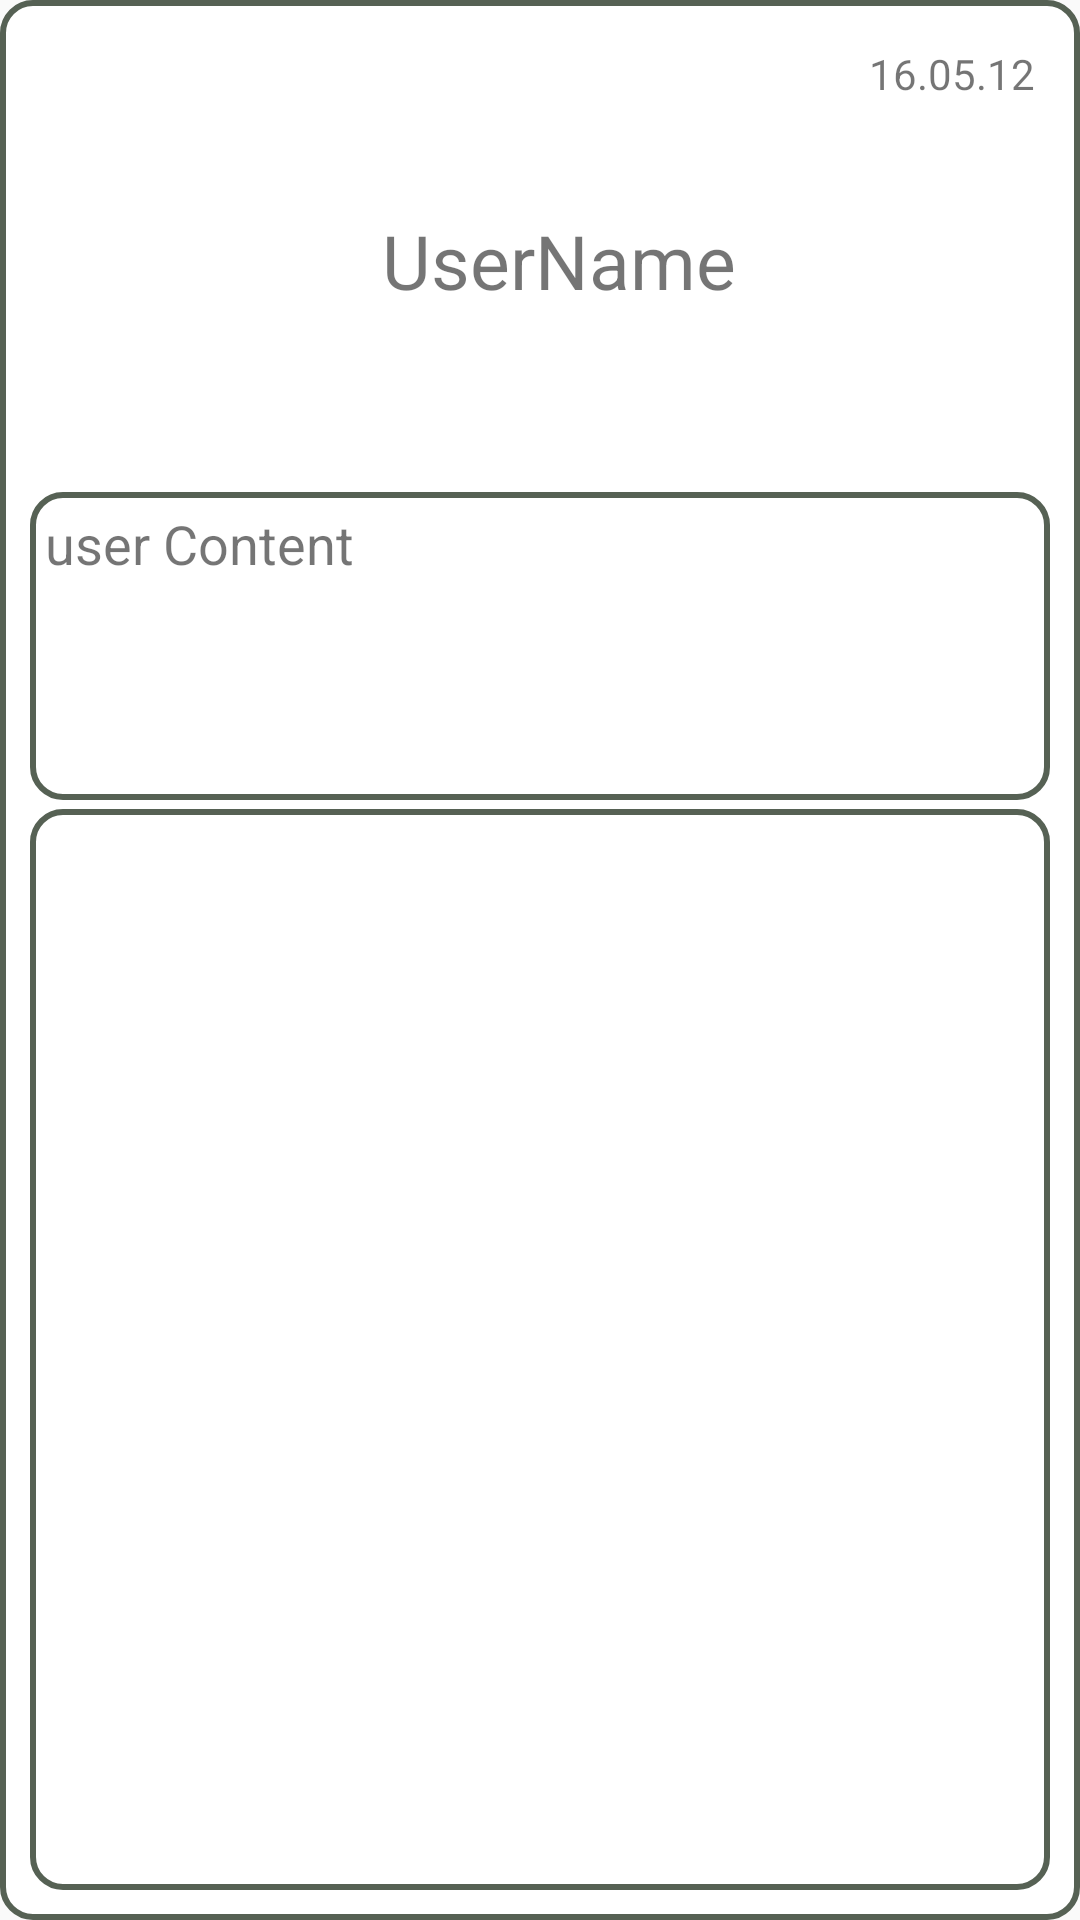

Write the Android layout XML for this screen, with the resource values it uses.
<!-- AndroidManifest.xml: application theme SoGongSa_Theme -->
<!-- res/layout/activity_meeting_group_review_listview.xml -->
<LinearLayout xmlns:android="http://schemas.android.com/apk/res/android"
    xmlns:tools="http://schemas.android.com/tools"
    android:layout_width="match_parent"
    android:layout_height="match_parent"
    android:layout_marginTop="8dp"
    android:layout_marginBottom="10dp"
    android:background="@drawable/box_corner"
    android:padding="10dp"
    android:orientation="vertical"
    tools:context=".Fragment.GroupReviewFragment">

    
    

    
    <LinearLayout
        android:layout_width="match_parent"
        android:layout_height="0dp"
        android:layout_weight="3"
        android:orientation="horizontal"
        android:padding="5dp">

        
        <ImageView
            xmlns:circle="http://schemas.android.com/apk/res/com.example.koungho632.newsogongsaapplication"
            android:id="@+id/review_userProfile"
            android:layout_width="0dp"
            android:layout_height="match_parent"
            android:layout_weight="2.3">
        </ImageView>

        <TextView
            android:id="@+id/review_userName"
            android:layout_width="0dp"
            android:layout_height="wrap_content"
            android:layout_weight="3"
            android:layout_gravity="center_vertical"
            android:gravity="center"
            android:text="UserName"
            android:textSize="25dp">
        </TextView>

        
        <TextView
            android:id="@+id/review_date"
            android:layout_width="0dp"
            android:layout_height="wrap_content"
            android:layout_weight="2"
            android:gravity="right"
            android:text="16.05.12">
        </TextView>
    </LinearLayout>

    <LinearLayout
        android:layout_width="match_parent"
        android:layout_height="0dp"
        android:layout_weight="2"
        android:padding="5dp"
        android:orientation="vertical"
        android:background="@drawable/box_corner">

        <TextView
            android:id="@+id/review_userContent"
            android:layout_width="match_parent"
            android:layout_height="match_parent"
            android:text="user Content"
            android:textSize="18dp">
        </TextView>
    </LinearLayout>

    <View
        android:layout_width="match_parent"
        android:layout_height="3dp">
    </View>

    <LinearLayout
        android:layout_width="match_parent"
        android:layout_height="0dp"
        android:layout_weight="7"
        android:orientation="vertical"
        android:padding="3dp"
        android:background="@drawable/box_corner">

        <FrameLayout
            android:layout_width="match_parent"
            android:layout_height="match_parent"
            android:paddingTop="5dp"
            android:paddingBottom="5dp">

            <ImageView
                android:id="@+id/review_userPicture"
                android:layout_width="match_parent"
                android:layout_height="match_parent"
                android:scaleType="centerInside">
            </ImageView>

            <ImageButton
                android:id="@+id/review_reple"
                android:layout_width="100dp"
                android:layout_height="60dp"
                android:layout_marginBottom="10dp"
                android:layout_gravity="bottom|right"
                android:scaleType="centerInside"
                android:background="#00000000">
            </ImageButton>
        </FrameLayout>

    </LinearLayout>

</LinearLayout>
<!-- resources referenced by this layout -->
<resources>
  <!-- drawable box_corner (drawable) -->
  <?xml version="1.0" encoding="utf-8"?>
  
  <shape
      xmlns:android="http://schemas.android.com/apk/res/android"
      android:shape="rectangle"
      android:padding = "10dp">
  
      <solid android:color="#ffffff" />
      <corners
          android:bottomLeftRadius="10dp"
          android:bottomRightRadius="10dp"
          android:topLeftRadius="10dp"
          android:topRightRadius="10dp">
      </corners>
      <stroke
          android:width="2dp"
          android:color="#566154">
      </stroke>
  </shape>
  <style name="SoGongSa_Theme" parent="Theme.AppCompat.Light.DarkActionBar">
          
          <item name="colorPrimary">@color/sogongsa_Basic_Color</item>
          <item name="colorPrimaryDark">@color/sogongsa_Light_Basic_Color</item>
          <item name="colorAccent">@color/colorAccent</item>
      </style>
  <color name="sogongsa_Basic_Color">#ff7777</color>
  <color name="sogongsa_Light_Basic_Color">#ff9494</color>
  <color name="colorAccent">#FF4081</color>
</resources>
